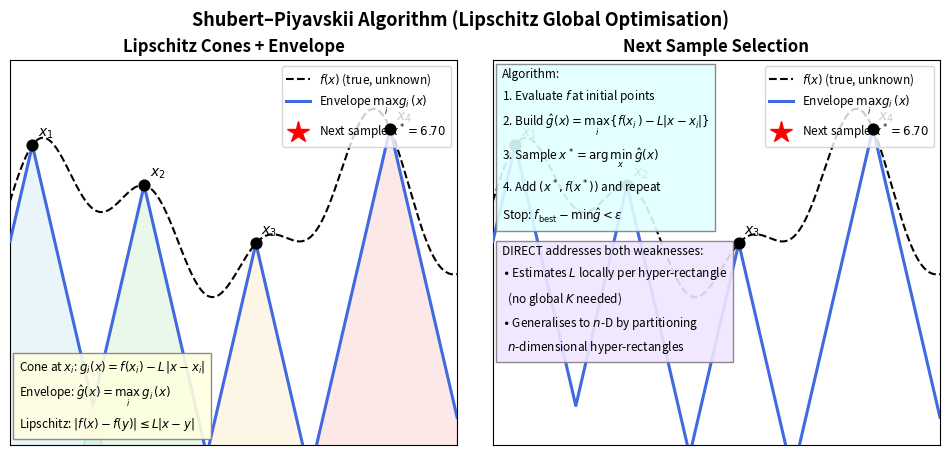

Write Python code to recreate this figure.
import numpy as np
import matplotlib.pyplot as plt

# ── true function ─────────────────────────────────────────────────────────────
def f(x):
    return np.sin(x) + 0.5*np.sin(2.5*x) + 0.3*np.cos(1.5*x)

L = 3.0   # Lipschitz constant — must satisfy L >= |f'(x)| for all x

x = np.linspace(0, 10, 2000)
fx = f(x)

# ── evaluated points (simulating 4 iterations) ───────────────────────────────
eval_x = np.array([0.5, 3.0, 5.5, 8.5])
eval_f = f(eval_x)

# ── build sawtooth envelope: max over all cones at each x ────────────────────
# each cone: g_i(x) = f(x_i) - L*|x - x_i|
cones    = np.array([fi - L * np.abs(x - xi) for xi, fi in zip(eval_x, eval_f)])
envelope = np.max(cones, axis=0)

# ── next sample = argmin of envelope ─────────────────────────────────────────
next_idx = np.argmin(envelope)
next_x   = x[next_idx]
next_env = envelope[next_idx]

# ── figure ────────────────────────────────────────────────────────────────────
fig, axes = plt.subplots(1, 2, figsize=(12, 5))
plt.subplots_adjust(wspace=0.08)

cone_colours = ['#a8d8ea', '#a8e6a8', '#f9d89c', '#f4a6a0']

for ax_idx, ax in enumerate(axes):
    # true function
    ax.plot(x, fx, 'k--', lw=1.5, label='$f(x)$ (true, unknown)', zorder=3)

    # individual cones (left panel only — for clarity)
    if ax_idx == 0:
        for i, (xi, fi, col) in enumerate(zip(eval_x, eval_f, cone_colours)):
            cone_i = fi - L * np.abs(x - xi)
            ax.fill_between(x, cone_i, -4, alpha=0.25, color=col)
            ax.plot(x, cone_i, lw=0.8, color=col, alpha=0.6)
        ax.set_title('Lipschitz Cones + Envelope', fontsize=12, fontweight='bold')
    else:
        ax.set_title('Next Sample Selection', fontsize=12, fontweight='bold')

    # envelope
    ax.plot(x, envelope, color='royalblue', lw=2.2, label='Envelope $\\max_i g_i(x)$', zorder=4)

    # evaluated points
    ax.scatter(eval_x, eval_f, color='black', s=60, zorder=6)
    for i, (xi, fi) in enumerate(zip(eval_x, eval_f)):
        ax.annotate(f'$x_{i+1}$', (xi, fi), xytext=(4, 6),
                    textcoords='offset points', fontsize=10, fontweight='bold')

    # next sample point
    ax.plot(next_x, next_env, '*', color='red', ms=16, zorder=7,
            label=f'Next sample $x^*={next_x:.2f}$')
    ax.annotate(f'$x^*$\n(next sample)', (next_x, next_env),
                xytext=(12, -30), textcoords='offset points',
                fontsize=9, color='red', fontweight='bold',
                arrowprops=dict(arrowstyle='->', color='red', lw=1.5))

    ax.set_xlim(0, 10)
    ax.set_ylim(-3.5, 2.5)
    ax.set_xticks([])
    ax.set_yticks([])
    ax.grid(True, alpha=0.2)
    ax.legend(fontsize=8.5, loc='upper right')

# ── annotation boxes ─────────────────────────────────────────────────────────
# left panel: cone formula
axes[0].text(0.02, 0.03,
    r"Cone at $x_i$: $g_i(x) = f(x_i) - L\,|x - x_i|$" + "\n"
    r"Envelope: $\hat{g}(x) = \max_i\, g_i(x)$" + "\n"
    r"Lipschitz: $|f(x)-f(y)| \leq L|x-y|$",
    transform=axes[0].transAxes, fontsize=8.5, va='bottom', ha='left',
    bbox=dict(facecolor='lightyellow', edgecolor='grey', alpha=0.9, pad=4),
    linespacing=1.6, zorder=8)

# right panel: algorithm + stop — left side
axes[1].text(0.02, 0.98,
    "Algorithm:\n"
    r"1. Evaluate $f$ at initial points" + "\n"
    r"2. Build $\hat{g}(x) = \max_i\{f(x_i) - L|x-x_i|\}$" + "\n"
    r"3. Sample $x^* = \arg\min_x\,\hat{g}(x)$" + "\n"
    r"4. Add $(x^*, f(x^*))$ and repeat" + "\n"
    r"Stop: $f_{\rm best} - \min\hat{g} < \varepsilon$",
    transform=axes[1].transAxes, fontsize=8.5, va='top', ha='left',
    bbox=dict(facecolor='lightcyan', edgecolor='grey', alpha=0.9, pad=4),
    linespacing=1.6, zorder=8)

# right panel: DIRECT note — left side below algorithm box
axes[1].text(0.02, 0.52,
    "DIRECT addresses both weaknesses:\n"
    r"$\bullet$ Estimates $L$ locally per hyper-rectangle" + "\n"
    r"  (no global $K$ needed)" + "\n"
    r"$\bullet$ Generalises to $n$-D by partitioning" + "\n"
    r"  $n$-dimensional hyper-rectangles",
    transform=axes[1].transAxes, fontsize=8.5, va='top', ha='left',
    bbox=dict(facecolor='#f0e6ff', edgecolor='grey', alpha=0.9, pad=4),
    linespacing=1.6, zorder=8)

plt.suptitle('Shubert–Piyavskii Algorithm (Lipschitz Global Optimisation)',
             fontsize=13, fontweight='bold')

out = r'D:\github\ENEL445\figs\shubert_piyavskii_diagram.png'
plt.savefig(out, dpi=150, bbox_inches='tight')
print('saved to', out)
plt.show()
